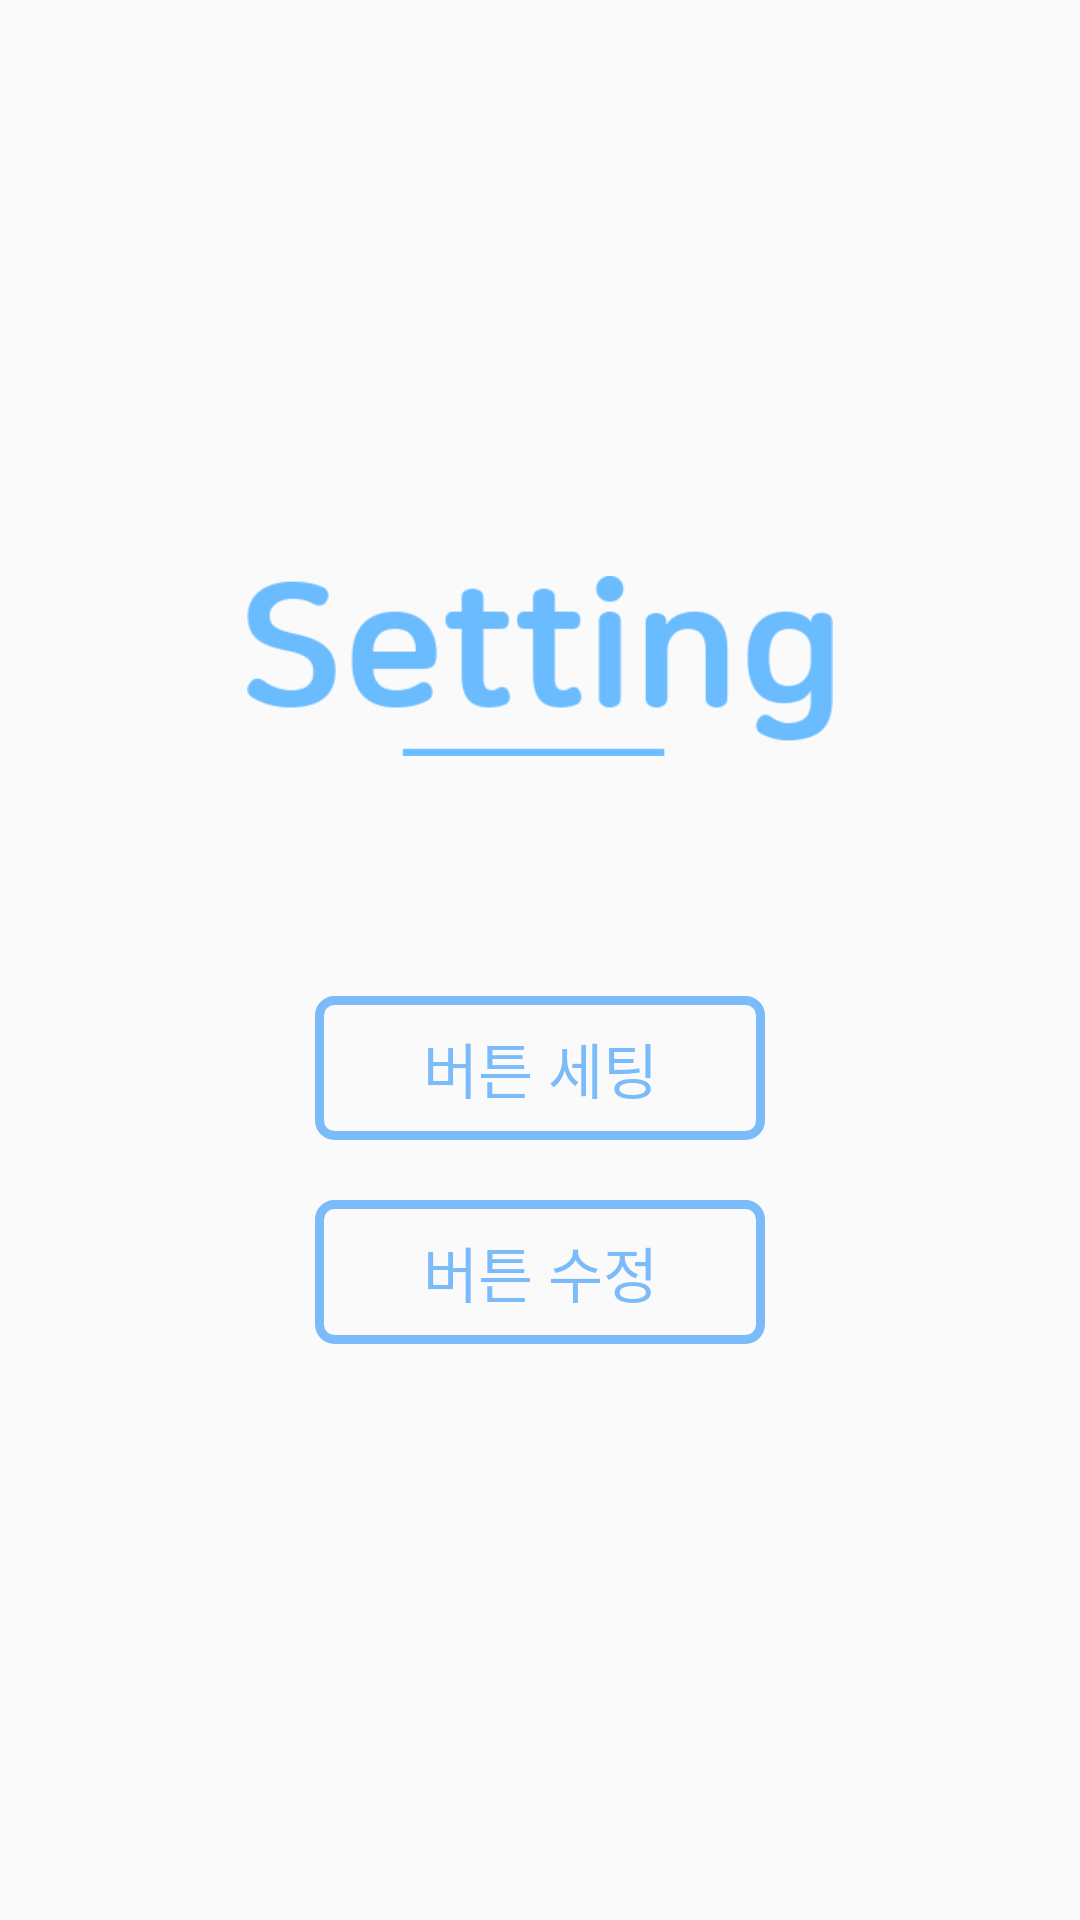

Android layout source for this screen:
<!-- AndroidManifest.xml: application theme AppTheme -->
<!-- res/layout/activity_setting_main.xml -->
<?xml version="1.0" encoding="utf-8"?>
<androidx.constraintlayout.widget.ConstraintLayout xmlns:android="http://schemas.android.com/apk/res/android"
    xmlns:app="http://schemas.android.com/apk/res-auto"
    xmlns:tools="http://schemas.android.com/tools"
    android:layout_width="match_parent"
    android:layout_height="match_parent"
    android:padding="30dp"
    tools:ignore="HardCodedText">

    <ImageView
        android:id="@+id/iv_setting_title"
        android:layout_width="wrap_content"
        android:layout_height="60dp"
        android:contentDescription="false"
        android:src="@drawable/setting_title"
        app:layout_constraintBottom_toTopOf="@id/btn_button_setting"
        app:layout_constraintEnd_toEndOf="parent"
        app:layout_constraintStart_toStartOf="parent"
        app:layout_constraintTop_toTopOf="parent"
        app:layout_constraintVertical_chainStyle="packed" />

    <Button
        android:id="@+id/btn_button_setting"
        android:layout_width="150dp"
        android:layout_height="wrap_content"
        android:layout_marginStart="20dp"
        android:layout_marginTop="80dp"
        android:layout_marginEnd="20dp"
        android:background="@drawable/selector_conn_edge"
        android:text="버튼 세팅"
        android:textAllCaps="false"
        android:textColor="@color/selector_disconnect_btn_text_color"
        android:textSize="20sp"
        app:layout_constraintBottom_toTopOf="@id/btn_button_modification"
        app:layout_constraintEnd_toEndOf="parent"
        app:layout_constraintStart_toStartOf="parent"
        app:layout_constraintTop_toBottomOf="@id/iv_setting_title" />

    <Button
        android:id="@+id/btn_button_modification"
        android:layout_width="150dp"
        android:layout_height="wrap_content"
        android:layout_marginStart="20dp"
        android:layout_marginTop="20dp"
        android:layout_marginEnd="20dp"
        android:background="@drawable/selector_conn_edge"
        android:text="버튼 수정"
        android:textColor="@color/selector_disconnect_btn_text_color"
        android:textSize="20sp"
        app:layout_constraintBottom_toBottomOf="parent"
        app:layout_constraintEnd_toEndOf="parent"
        app:layout_constraintStart_toStartOf="parent"
        app:layout_constraintTop_toBottomOf="@id/btn_button_setting" />

</androidx.constraintlayout.widget.ConstraintLayout>
<!-- resources referenced by this layout -->
<resources>
  <!-- drawable selector_conn_edge (drawable) -->
  <?xml version="1.0" encoding="utf-8"?>
  <selector xmlns:android="http://schemas.android.com/apk/res/android">
      <item android:drawable="@drawable/item_conn_edge_normal" android:state_pressed="false" />
      <item android:drawable="@drawable/item_conn_edge_pressed" android:state_pressed="true" />
  </selector>
  <!-- drawable setting_title: png bitmap (drawable, 9514 bytes) -->
  <style name="AppTheme" parent="Theme.AppCompat.Light.NoActionBar">
          
          <item name="colorPrimary">@color/colorPrimary</item>
          <item name="colorPrimaryDark">@color/colorPrimaryDark</item>
          <item name="colorAccent">@color/colorAccent</item>
      </style>
  <!-- drawable item_conn_edge_normal (drawable) -->
  <?xml version="1.0" encoding="utf-8"?>
  <shape xmlns:android="http://schemas.android.com/apk/res/android">
      <stroke
          android:width="3dp"
          android:color="@color/colorConnEdge" />
      <size android:width="10dp" />
      <padding
          android:bottom="0dp"
          android:left="0dp"
          android:right="0dp"
          android:top="0dp" />
      <corners
          android:bottomLeftRadius="5dp"
          android:bottomRightRadius="5dp"
          android:topLeftRadius="5dp"
          android:topRightRadius="5dp" />
  </shape>
  <!-- drawable item_conn_edge_pressed (drawable) -->
  <?xml version="1.0" encoding="utf-8"?>
  <shape xmlns:android="http://schemas.android.com/apk/res/android">
      <solid android:color="@color/colorConnEdge" />
      <padding
          android:bottom="0dp"
          android:left="0dp"
          android:right="0dp"
          android:top="0dp" />
      <corners
          android:bottomLeftRadius="5dp"
          android:bottomRightRadius="5dp"
          android:topLeftRadius="5dp"
          android:topRightRadius="5dp" />
  </shape>
  <color name="colorPrimary">#FFFFFF</color>
  <color name="colorPrimaryDark">#000a12</color>
  <color name="colorAccent">#FA1E3C</color>
  <color name="colorConnEdge">#7cbbf9</color>
</resources>
